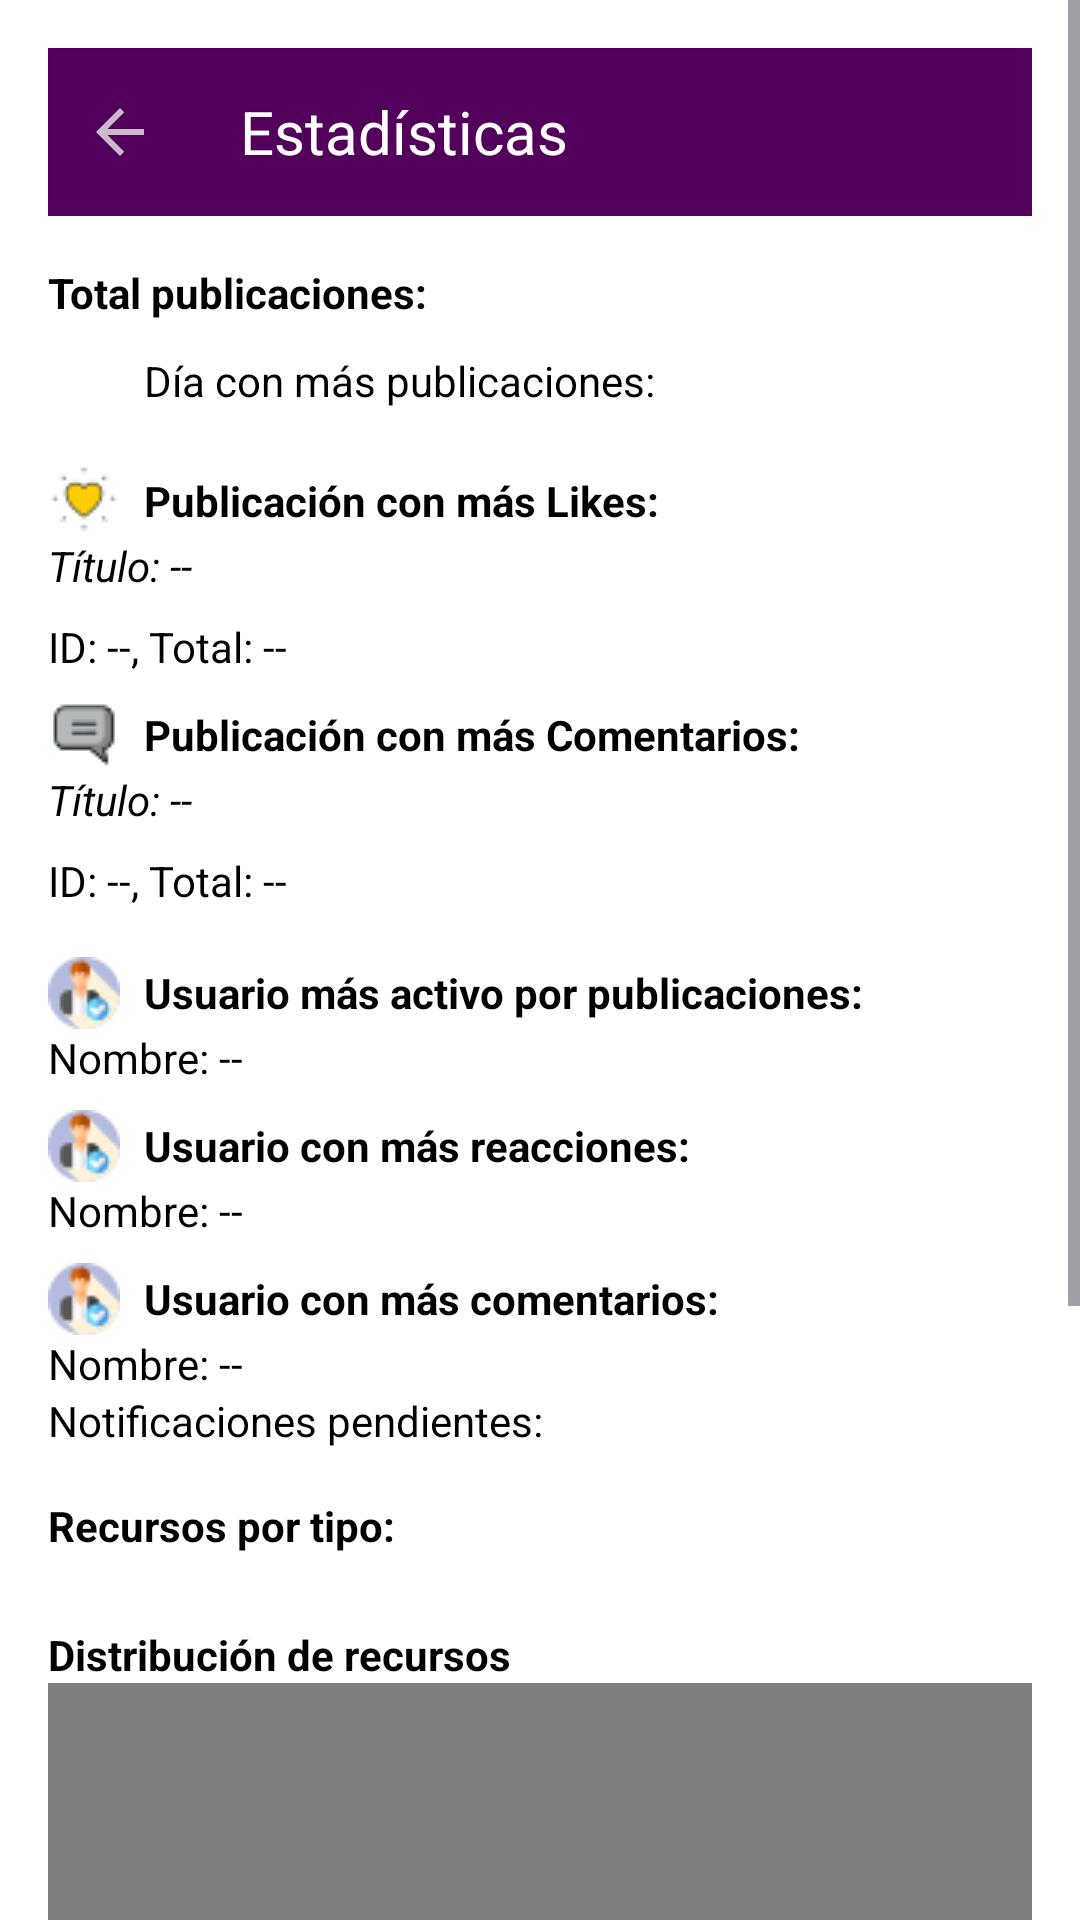

Write the Android layout XML for this screen, with the resource values it uses.
<!-- AndroidManifest.xml: application theme Theme.AplicacionTeamExo -->
<!-- res/layout/activity_pantalla_estadisticas.xml -->
<?xml version="1.0" encoding="utf-8"?>
<ScrollView xmlns:android="http://schemas.android.com/apk/res/android"
    xmlns:app="http://schemas.android.com/apk/res-auto"
    android:layout_width="match_parent"
    android:layout_height="match_parent"
    android:scrollbars="vertical"
    android:fadeScrollbars="true"
    android:background="#FFFFFF">

    <LinearLayout
        android:id="@+id/layoutContenedor"
        android:orientation="vertical"
        android:padding="16dp"
        android:layout_width="match_parent"
        android:layout_height="wrap_content"
        android:background="#FFFFFF">

        <LinearLayout
            android:layout_width="match_parent"
            android:layout_height="56dp"
            android:background="#53005D"
            android:gravity="center_vertical">

            <ImageButton
                android:id="@+id/btnRegresar"
                android:layout_width="48dp"
                android:layout_height="48dp"
                android:src="@drawable/flecha_regreso"
                android:background="@null"
                android:contentDescription="Regresar" />

            <TextView
                android:layout_width="wrap_content"
                android:layout_height="wrap_content"
                android:text="Estadísticas"
                android:textSize="20sp"
                android:textColor="#FFFFFF"
                android:layout_marginStart="16dp" />
        </LinearLayout>

        
        <TextView
            android:id="@+id/txtTotalPublicaciones"
            android:layout_width="match_parent"
            android:layout_height="wrap_content"
            android:text="Total publicaciones:"
            android:paddingTop="16dp"
            android:textStyle="bold"
            android:textColor="#000000"/>

        <LinearLayout
            android:layout_width="match_parent"
            android:layout_height="wrap_content"
            android:orientation="horizontal"
            android:gravity="center_vertical"
            android:paddingTop="8dp">

            <ImageView
                android:layout_width="24dp"
                android:layout_height="24dp"
                android:src="@drawable/ic_calendario"
                android:layout_marginEnd="8dp"
                android:contentDescription="Ícono de calendario" />

            <TextView
                android:id="@+id/txtDiaMasActivo"
                android:layout_width="wrap_content"
                android:layout_height="wrap_content"
                android:text="Día con más publicaciones:"
                android:textColor="#000000" />
        </LinearLayout>

        <LinearLayout
            android:layout_width="match_parent"
            android:layout_height="wrap_content"
            android:orientation="horizontal"
            android:gravity="center_vertical"
            android:paddingTop="16dp">

            <ImageView
                android:layout_width="24dp"
                android:layout_height="24dp"
                android:src="@drawable/ic_megusta"
            android:contentDescription="Ícono de likes"
            android:layout_marginEnd="8dp"/>


            <TextView
                android:layout_width="wrap_content"
                android:layout_height="wrap_content"
                android:text="Publicación con más Likes:"
                android:textStyle="bold"
                android:textColor="#000000" />

        </LinearLayout>
        <TextView
            android:id="@+id/txtTituloTopLikes"
            android:layout_width="match_parent"
            android:layout_height="wrap_content"
            android:text="Título: --"
            android:textStyle="italic"
            android:paddingBottom="8dp"
            android:textColor="#000000" />

        <TextView
            android:id="@+id/txtTopLikes"
            android:layout_width="match_parent"
            android:layout_height="wrap_content"
            android:text="ID: --, Total: --"
            android:textColor="#000000" />


        <LinearLayout
            android:layout_width="match_parent"
            android:layout_height="wrap_content"
            android:orientation="horizontal"
            android:gravity="center_vertical"
            android:paddingTop="8dp">

            <ImageView
                android:layout_width="24dp"
                android:layout_height="24dp"
                android:src="@drawable/ic_comentario"
                android:layout_marginEnd="8dp"
                android:contentDescription="Ícono de comentario" />

            <TextView
                android:layout_width="wrap_content"
                android:layout_height="wrap_content"
                android:text="Publicación con más Comentarios:"
                android:textStyle="bold"
                android:textColor="#000000"/>

        </LinearLayout>


        <TextView
            android:id="@+id/txtTituloTopComentarios"
            android:layout_width="match_parent"
            android:layout_height="wrap_content"
            android:text="Título: --"
            android:textStyle="italic"
            android:paddingBottom="8dp"
            android:textColor="#000000" />

        <TextView
            android:id="@+id/txtTopComentarios"
            android:layout_width="match_parent"
            android:layout_height="wrap_content"
            android:text="ID: --, Total: --"
            android:textColor="#000000" />

        <LinearLayout
            android:layout_width="match_parent"
            android:layout_height="wrap_content"
            android:orientation="horizontal"
            android:gravity="center_vertical"
            android:paddingTop="16dp">

            <ImageView
                android:layout_width="24dp"
                android:layout_height="24dp"
                android:src="@drawable/ic_usuario"
                android:layout_marginEnd="8dp"
                android:contentDescription="Ícono de usuario" />

            <TextView
                android:layout_width="wrap_content"
                android:layout_height="wrap_content"
                android:text="Usuario más activo por publicaciones:"
                android:textStyle="bold"
                android:textColor="#000000" />
        </LinearLayout>

        <TextView
            android:id="@+id/txtUsuarioTopPublicaciones"
            android:layout_width="match_parent"
            android:layout_height="wrap_content"
            android:text="Nombre: --"
            android:textColor="#000000" />

        <LinearLayout
            android:layout_width="match_parent"
            android:layout_height="wrap_content"
            android:orientation="horizontal"
            android:gravity="center_vertical"
            android:paddingTop="8dp">

            <ImageView
                android:layout_width="24dp"
                android:layout_height="24dp"
                android:src="@drawable/ic_usuario"
                android:layout_marginEnd="8dp"
                android:contentDescription="Ícono de usuario" />

            <TextView
                android:layout_width="wrap_content"
                android:layout_height="wrap_content"
                android:text="Usuario con más reacciones:"
                android:textStyle="bold"
                android:textColor="#000000" />
        </LinearLayout>


        <TextView
            android:id="@+id/txtUsuarioTopReacciones"
            android:layout_width="match_parent"
            android:layout_height="wrap_content"
            android:text="Nombre: --"
            android:textColor="#000000" />

        <LinearLayout
            android:layout_width="match_parent"
            android:layout_height="wrap_content"
            android:orientation="horizontal"
            android:gravity="center_vertical"
            android:paddingTop="8dp">

            <ImageView
                android:layout_width="24dp"
                android:layout_height="24dp"
                android:src="@drawable/ic_usuario"
                android:layout_marginEnd="8dp"
                android:contentDescription="Ícono de usuario" />

            <TextView
                android:layout_width="wrap_content"
                android:layout_height="wrap_content"
                android:text="Usuario con más comentarios:"
                android:textStyle="bold"
                android:textColor="#000000" />
        </LinearLayout>

        <TextView
            android:id="@+id/txtUsuarioTopComentarios"
            android:layout_width="match_parent"
            android:layout_height="wrap_content"
            android:text="Nombre: --"
            android:textColor="#000000" />

        <TextView
            android:id="@+id/txtNotificaciones"
            android:layout_width="match_parent"
            android:layout_height="wrap_content"
            android:text="Notificaciones pendientes:"
            android:textColor="#000000" />

        
        <TextView
            android:layout_width="match_parent"
            android:layout_height="wrap_content"
            android:text="Recursos por tipo:"
            android:paddingTop="16dp"
            android:textStyle="bold"
            android:textColor="#000000" />

        <TableLayout
            android:id="@+id/tablaRecursos"
            android:layout_width="match_parent"
            android:layout_height="wrap_content"
            android:stretchColumns="*"
            android:paddingTop="8dp">
        </TableLayout>

        
        <TextView
            android:layout_width="match_parent"
            android:layout_height="wrap_content"
            android:text="Distribución de recursos"
            android:paddingTop="16dp"
            android:textStyle="bold"
            android:textColor="#000000" />

        <com.github.mikephil.charting.charts.BarChart
            android:id="@+id/barChart"
            android:layout_width="match_parent"
            android:layout_height="300dp" />

        <Button
            android:id="@+id/btnDescargarEstadisticas"
            android:layout_width="match_parent"
            android:layout_height="wrap_content"
            android:text="Descargar reporte"
            android:layout_marginTop="16dp" />

    </LinearLayout>
</ScrollView>
<!-- resources referenced by this layout -->
<resources>
  <!-- drawable flecha_regreso (drawable) -->
  <vector xmlns:android="http://schemas.android.com/apk/res/android" android:alpha="0.79" android:autoMirrored="true" android:height="24dp" android:tint="#EAEAEA" android:viewportHeight="24" android:viewportWidth="24" android:width="24dp">
        
      <path android:fillColor="@android:color/white" android:pathData="M20,11H7.83l5.59,-5.59L12,4l-8,8 8,8 1.41,-1.41L7.83,13H20v-2z"/>
      
  </vector>
  <!-- drawable ic_comentario: png bitmap (drawable, 668 bytes) -->
  <!-- drawable ic_megusta: png bitmap (drawable, 810 bytes) -->
  <!-- drawable ic_usuario: png bitmap (drawable, 1251 bytes) -->
  <style name="Theme.AplicacionTeamExo" parent="Base.Theme.AplicacionTeamExo" />
  <style name="Base.Theme.AplicacionTeamExo" parent="Theme.Material3.DayNight.NoActionBar">
          
          
      </style>
</resources>
